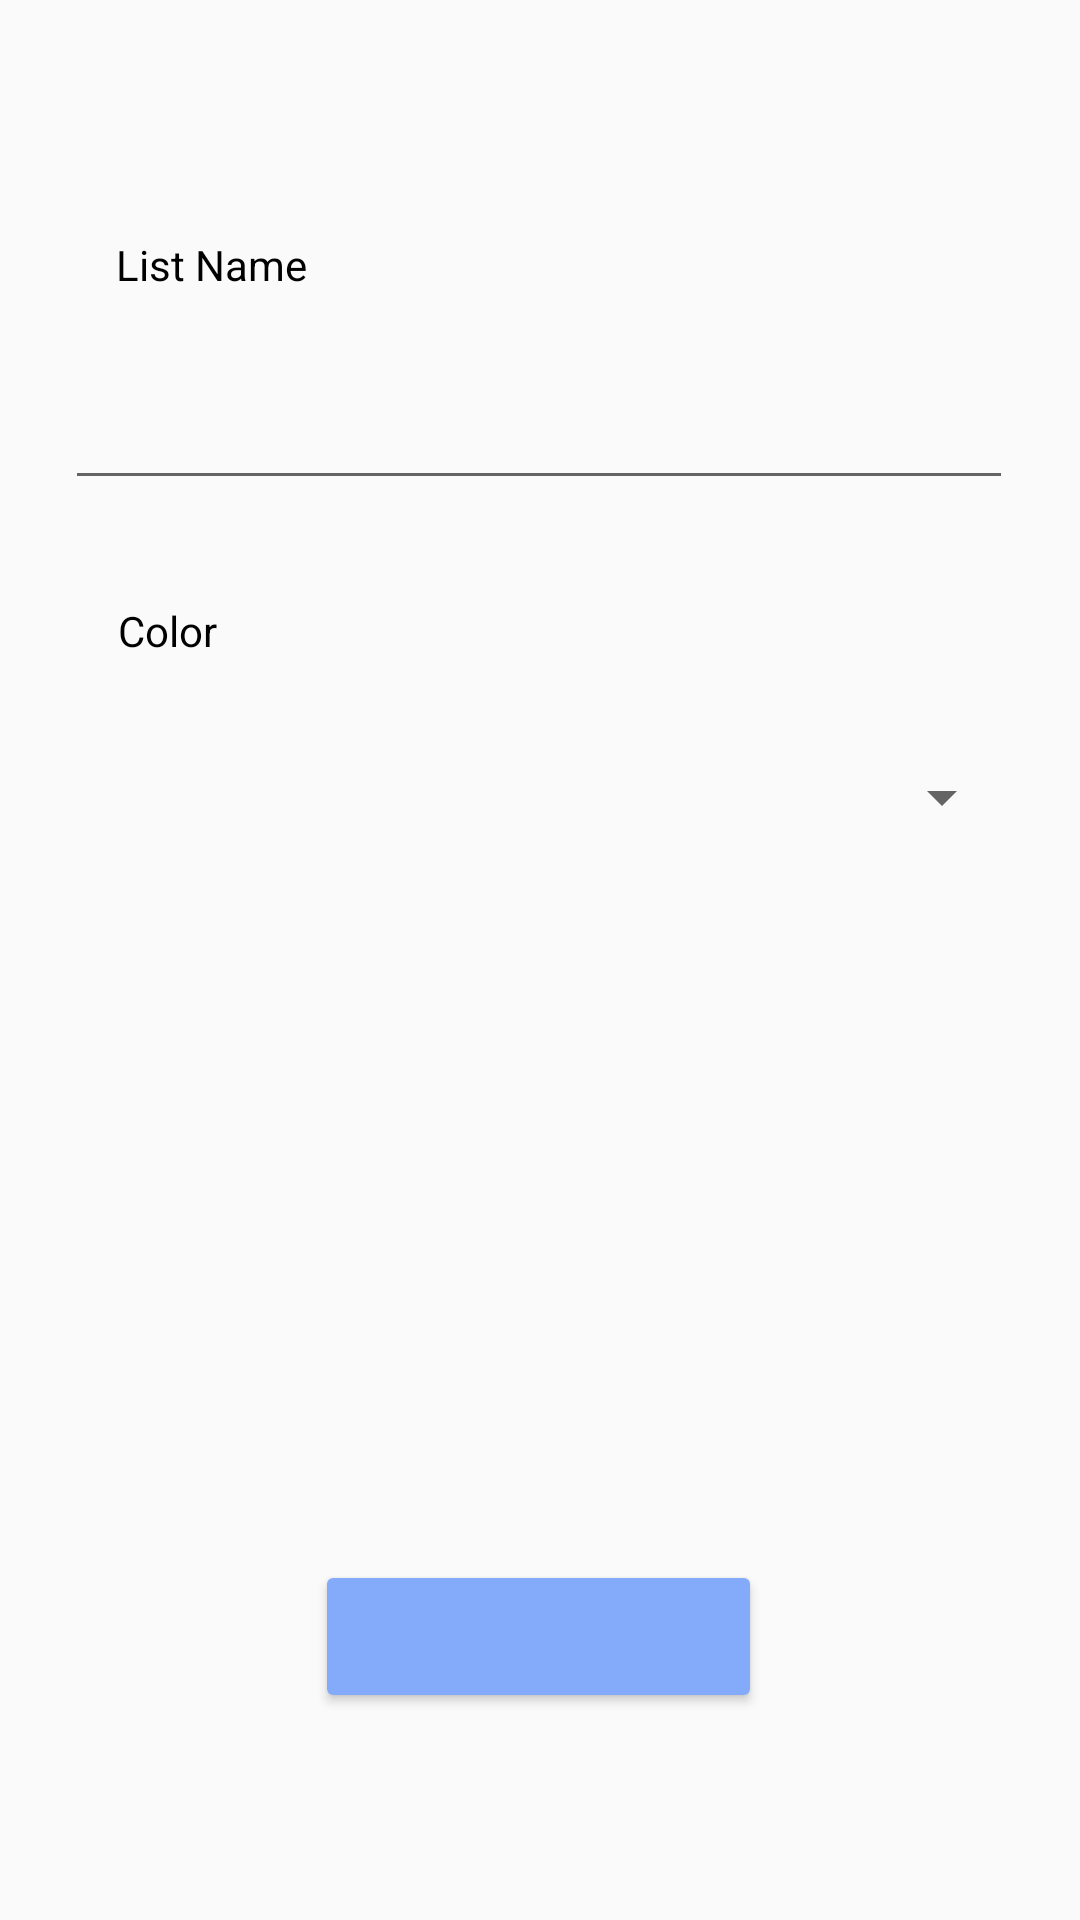

Here is an Android app screen rendered from its layout file. Give the layout XML and the strings, colors and styles it references.
<!-- AndroidManifest.xml: application theme Theme.RLM -->
<!-- res/layout/activity_add_list.xml -->
<?xml version="1.0" encoding="utf-8"?>

<androidx.constraintlayout.widget.ConstraintLayout xmlns:android="http://schemas.android.com/apk/res/android"
    xmlns:app="http://schemas.android.com/apk/res-auto"
    xmlns:tools="http://schemas.android.com/tools"
    android:layout_width="match_parent"
    android:layout_height="match_parent"
    tools:context=".AddListActivity">

    <TextView
        android:id="@+id/newListNameLabel"
        android:layout_width="117dp"
        android:layout_height="29dp"
        android:text="List Name"
        android:textColor="@color/black"
        app:layout_constraintBottom_toBottomOf="parent"
        app:layout_constraintEnd_toEndOf="parent"
        app:layout_constraintHorizontal_bias="0.159"
        app:layout_constraintStart_toStartOf="parent"
        app:layout_constraintTop_toTopOf="parent"
        app:layout_constraintVertical_bias="0.129" />

    <EditText
        android:id="@+id/newListName"
        android:layout_width="316dp"
        android:layout_height="49dp"
        android:singleLine="true"
        app:layout_constraintBottom_toBottomOf="parent"
        app:layout_constraintEnd_toEndOf="parent"
        app:layout_constraintHorizontal_bias="0.494"
        app:layout_constraintStart_toStartOf="parent"
        app:layout_constraintTop_toBottomOf="@+id/newListNameLabel"
        app:layout_constraintVertical_bias="0.021" />

    <TextView
        android:id="@+id/colorLabel"
        android:layout_width="102dp"
        android:layout_height="29dp"
        android:layout_marginTop="34dp"
        android:text="Color"
        android:textColor="#000000"
        app:layout_constraintBottom_toBottomOf="parent"
        app:layout_constraintEnd_toEndOf="parent"
        app:layout_constraintHorizontal_bias="0.152"
        app:layout_constraintStart_toStartOf="parent"
        app:layout_constraintTop_toBottomOf="@+id/newListName"
        app:layout_constraintVertical_bias="0.0" />

    <Button
        android:id="@+id/newAddList"
        android:layout_width="149dp"
        android:layout_height="51dp"
        android:backgroundTint="#83ABFA"
        android:textColor="#000000"
        app:layout_constraintBottom_toBottomOf="parent"
        app:layout_constraintEnd_toEndOf="parent"
        app:layout_constraintHorizontal_bias="0.498"
        app:layout_constraintStart_toStartOf="parent"
        app:layout_constraintTop_toBottomOf="@+id/colorSpinner"
        app:layout_constraintVertical_bias="0.767"
        android:onClick="navigateToMainActivity"/>

    <Spinner
        android:id="@+id/colorSpinner"
        android:layout_width="317dp"
        android:layout_height="54dp"
        app:layout_constraintBottom_toBottomOf="parent"
        app:layout_constraintEnd_toEndOf="parent"
        app:layout_constraintHorizontal_bias="0.489"
        app:layout_constraintStart_toStartOf="parent"
        app:layout_constraintTop_toBottomOf="@+id/colorLabel"
        app:layout_constraintVertical_bias="0.025" />

</androidx.constraintlayout.widget.ConstraintLayout>
<!-- resources referenced by this layout -->
<resources>
  <color name="black">#FF000000</color>
  <style name="Theme.RLM" parent="Base.Theme.RLM" />
  <style name="Base.Theme.RLM" parent="Theme.AppCompat.Light.DarkActionBar">
          
          <item name="colorPrimary">#324ab2</item>
      </style>
</resources>
